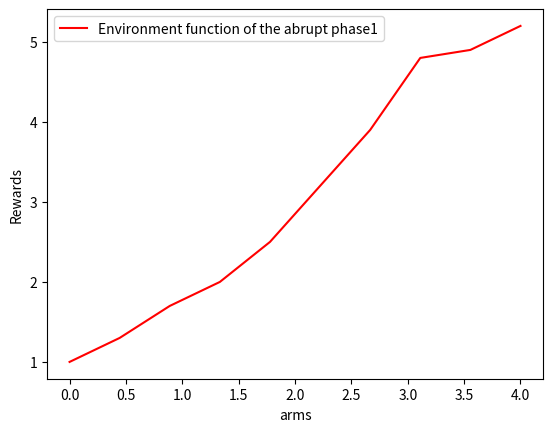
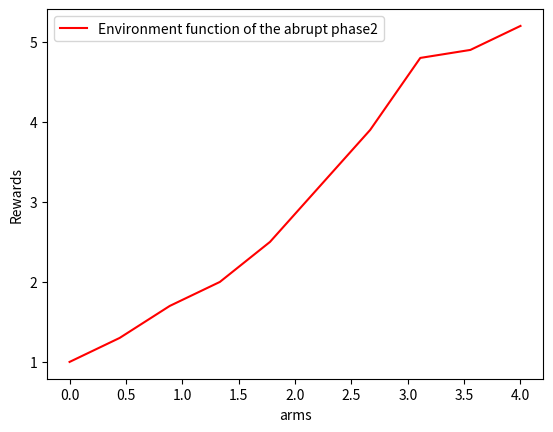
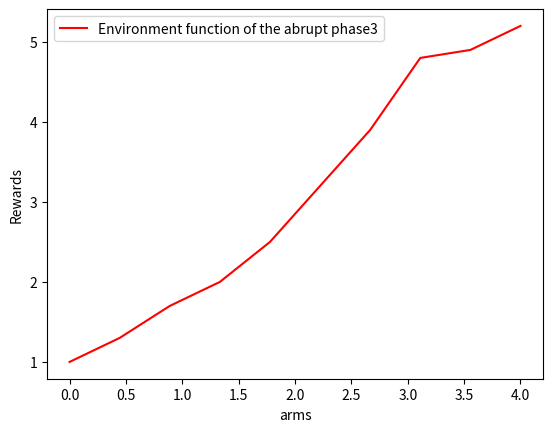
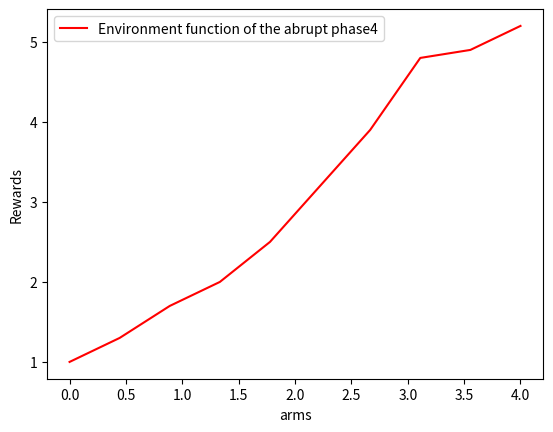

The script that saved these images, in order:
import numpy as np
import matplotlib.pyplot as plt
from scipy import interpolate


class non_stat_click_env:

    # CONSTRUCTOR OF THE CLASS
    # budgets is a matrix (number of phases x number of arms), phases length is an array in which the i-th number is the
    # length of the i+1 th phase. x_values is an matrix and y_values is also a matrix and they are used to compute
    # the functions for each phase interpolating the points. The interpolation is done interpolating the corresponding
    # x_values and y_values row
    def __init__(self, phases_length, x_values, y_values, sigma, budgets_matrix):
        # number of phases
        self.n_phases = len(phases_length)
        # Functions of each abrupt phases obtained through interpolation
        self.functions = [interpolate.interp1d(x_values[index], y_values[index]) for index in range(0, self.n_phases)]
        for phases_index in range(0, self.n_phases):
            # plot the phase_index+1 function
            plt.figure(phases_index)
            plt.ylabel("Rewards")
            plt.xlabel("arms")
            plt.plot(x_values[phases_index], y_values[phases_index], 'r')
            plt.legend(["Environment function of the abrupt phase" + str(phases_index + 1)])
            plt.show()

        # An array containing the times in which each phase will change
        # for example if change_phases_time= [0,3,6,9] this means that the first phase will be from 0 (first position of
        # the vector), the second from 3  (second position of the array) the third from 6 (the third position) and so on
        self.change_phases_time = np.zeros(self.n_phases)

        # compute the array of time instants in which a phase change
        for phase_length_index in reversed(range(0, self.n_phases)):
            for index in reversed(range(0, phase_length_index)):
                self.change_phases_time[phase_length_index] = self.change_phases_time[phase_length_index] + \
                                                              phases_length[index]
        # compute the sigma array
        self.sigmas = np.ones(len(budgets_matrix[0])) * sigma
        # compute the array of means. Each position is the mean of that phase
        self.means = [self.functions[i](budgets_matrix[i]) for i in range(0, self.n_phases)]

    # FUNCTION: ROUND
    # Given the current time it selects the right environment and it returns the right value
    def round(self, pulled_arm, current_t):
        environmentIndex = 0
        # find the right environment index
        if current_t >= self.change_phases_time[self.n_phases - 1]:
            environmentIndex = self.n_phases - 1
        else:
            while current_t < self.change_phases_time[environmentIndex] or \
                    current_t >= self.change_phases_time[environmentIndex + 1]:
                environmentIndex += 1
        # return the round
        return np.maximum(0, np.random.normal(self.means[environmentIndex][pulled_arm], self.sigmas[pulled_arm]))


# main used just for testing just to see if it works. Just 4 phases with different lengths and every function is
# linear.
if __name__ == "__main__":
    phases_l = [1, 2, 3, 4]
    x_val = [np.linspace(0, 4, 10) for i in range(0, 4)]
    y_val = [[1, 1.3, 1.7, 2, 2.5, 3.2, 3.9, 4.8, 4.9, 5.2] for i in range(0, 4)]
    budgets = [np.array([1, 2, 3, 4]) for i in range(0, 4)]
    obj = non_stat_click_env(phases_l, x_val, y_val, 1, budgets)
    print(obj.round(2, 2))
